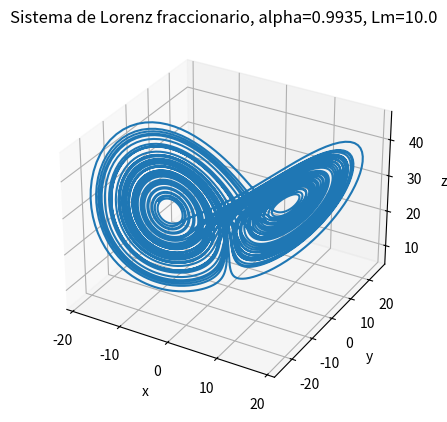
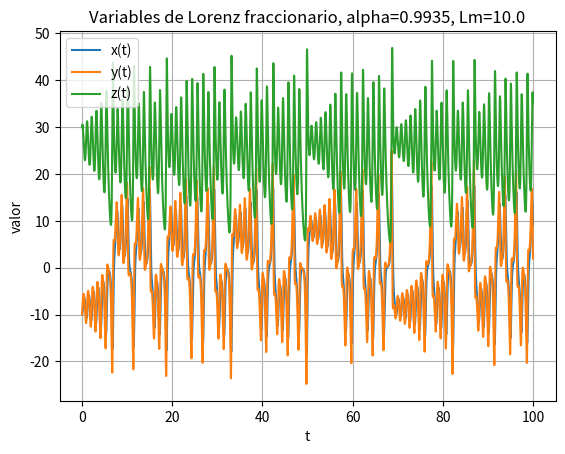

Write the Python code that produced these figures, in order.
import numpy as np
from scipy.special import gamma
import matplotlib.pyplot as plt

###############################################################################
# PARÁMETROS Y CONSTANTES EFORK
###############################################################################

N1 = 10000              # número de pasos de tiempo
T = 100.0               # tiempo total de simulación
alpha = 0.9935          # orden fraccionario
h = T / N1              # paso de integración
ha = h**alpha           # h^alpha

# Parámetro para "memoria corta"
Lm = 10.0
nu = int(Lm / h)        # número de pasos que abarca la memoria

c2 = (1.0/(2*gamma(1+alpha)))**(1.0/alpha)
c3 = (1.0/(4*gamma(1+alpha)))**(1.0/alpha)

a21 = 1.0/(2*gamma(alpha+1)**2)
a31 = ( gamma(alpha+1)**2 * gamma(2*alpha+1) + 2*gamma(2*alpha+1)**2 - gamma(3*alpha+1) ) / ( 4*gamma(alpha+1)**2 * (2*gamma(2*alpha+1)**2 - gamma(3*alpha+1)) )
a32 = - gamma(2*alpha+1) / ( 4*(2*gamma(2*alpha+1)**2 - gamma(3*alpha+1)) )

w1 = (8.0*gamma(1+alpha)**3 * gamma(1+2*alpha)**2 - 6.0*gamma(1+alpha)**3 * gamma(1+3*alpha) + gamma(1+2*alpha)*gamma(1+3*alpha)) / (gamma(1+alpha)*gamma(1+2*alpha)*gamma(1+3*alpha))
w2 = 2.0*gamma(1+alpha)**2 * (4.0*gamma(1+2*alpha)**2 - gamma(1+3*alpha)) / (gamma(1+2*alpha)*gamma(1+3*alpha))
w3 = -8.0*gamma(1+alpha)**2 * (2.0*gamma(1+2*alpha)**2 - gamma(1+3*alpha)) / (gamma(1+2*alpha)*gamma(1+3*alpha))

###############################################################################
# SISTEMA DE LORENZ FRACCIONARIO
###############################################################################

sigma = 10.0
rho   = 28.0
beta  = 8.0 / 3.0

def lorenz_system(x, y, z):
    """Calcula el lado derecho del sistema de Lorenz"""
    dx = sigma*(y - x)
    dy = x*(rho - z) - y
    dz = x*y - beta*z
    return np.array([dx, dy, dz])

###############################################################################
# FUNCIONES PARA EL MÉTODO DE GRÜNWALD-LETNIKOV
###############################################################################
# Versión vectorizada del término de memoria
def memory_fractional(k, t, arr, vtn, h, alpha, nu):
    """
    Computa el término de memoria para una variable 'arr' (vxn, vyn o vzn)
    de forma vectorizada, eliminando el bucle for interno.
    """
    start_idx = max(0, k - nu)
    idx = np.arange(start_idx, k)
    t0 = vtn[idx]
    t1 = vtn[idx+1]
    v1 = (t - t0)**(1.0 - alpha)
    v2 = (t - t1)**(1.0 - alpha)
    denom = h * gamma(2.0 - alpha)
    a = (arr[idx+1] - arr[idx]) / denom
    return np.sum(a * (v1 - v2))

def fn_lorenz(k, t, x, y, z, vtn, vxn, vyn, vzn, h, alpha, nu):
    """
    Calcula la función del sistema de Lorenz incluyendo el término de memoria.
    """
    dxdt, dydt, dzdt = lorenz_system(x, y, z)
    mem_x = memory_fractional(k, t, vxn, vtn, h, alpha, nu)
    mem_y = memory_fractional(k, t, vyn, vtn, h, alpha, nu)
    mem_z = memory_fractional(k, t, vzn, vtn, h, alpha, nu)
    fx = dxdt - mem_x
    fy = dydt - mem_y
    fz = dzdt - mem_z
    return np.array([fx, fy, fz])

###############################################################################
# SIMULACIÓN DEL SISTEMA
###############################################################################

# Inicialización de las variables (memoria para t, x, y, z)
vtn = np.zeros(N1+1)
vxn = np.zeros(N1+1)
vyn = np.zeros(N1+1)
vzn = np.zeros(N1+1)

# Condiciones iniciales
x0, y0, z0 = -10, -10, 30
vtn[0] = 0.0
vxn[0] = x0
vyn[0] = y0
vzn[0] = z0

# Primer paso (n = 0) sin incluir memoria
n = 0
tn = 0.0
x_n, y_n, z_n = x0, y0, z0

K1 = ha * lorenz_system(x_n, y_n, z_n)
K2 = ha * lorenz_system(x_n + a21*K1[0],
                        y_n + a21*K1[1],
                        z_n + a21*K1[2])
K3 = ha * lorenz_system(x_n + a31*K2[0] + a32*K1[0],
                        y_n + a31*K2[1] + a32*K1[1],
                        z_n + a31*K2[2] + a32*K1[2])

x_n1 = x_n + w1*K1[0] + w2*K2[0] + w3*K3[0]
y_n1 = y_n + w1*K1[1] + w2*K2[1] + w3*K3[1]
z_n1 = z_n + w1*K1[2] + w2*K2[2] + w3*K3[2]

tn1 = (n+1)*h
vtn[n+1] = tn1
vxn[n+1] = x_n1
vyn[n+1] = y_n1
vzn[n+1] = z_n1

x_n, y_n, z_n = x_n1, y_n1, z_n1

# Bucle principal para n > 0
for n in range(1, N1):
    tn = n * h

    # Se calculan K1, K2 y K3 incluyendo el término de memoria
    K1 = ha * fn_lorenz(n, tn, x_n, y_n, z_n, vtn, vxn, vyn, vzn, h, alpha, nu)
    K2 = ha * fn_lorenz(n, tn + c2*h,
                         x_n + a21*K1[0],
                         y_n + a21*K1[1],
                         z_n + a21*K1[2],
                         vtn, vxn, vyn, vzn, h, alpha, nu)
    K3 = ha * fn_lorenz(n, tn + c3*h,
                         x_n + a31*K2[0] + a32*K1[0],
                         y_n + a31*K2[1] + a32*K1[1],
                         z_n + a31*K2[2] + a32*K1[2],
                         vtn, vxn, vyn, vzn, h, alpha, nu)

    x_n1 = x_n + w1*K1[0] + w2*K2[0] + w3*K3[0]
    #y_n1 = y_n + w1*K1[1] + w2*K2[1] + w3*K2[1] if False else None  # <- Nota: corregir error tipográfico si ocurre
    y_n1 = y_n + w1*K1[1] + w2*K2[1] + w3*K3[1]
    z_n1 = z_n + w1*K1[2] + w2*K2[2] + w3*K3[2]

    tn1 = (n+1)*h
    vtn[n+1] = tn1
    vxn[n+1] = x_n1
    vyn[n+1] = y_n1
    vzn[n+1] = z_n1

    x_n, y_n, z_n = x_n1, y_n1, z_n1

# Guardar los resultados en un archivo de texto
ruta = r'D:\INAOE\Doctorado\STM32\EFORK_short_optimized.txt'
datos = np.column_stack((vtn, vxn, vyn, vzn))
np.savetxt(ruta, datos, delimiter='\t', header='t\tx\ty\tz', comments='')
print(f"Soluciones guardadas en: {ruta}")

###############################################################################
# GRÁFICAS
###############################################################################
print("Simulación finalizada. Graficando resultados...")

fig = plt.figure()
ax = fig.add_subplot(projection='3d')
ax.plot(vxn, vyn, vzn)
ax.set_title(f'Sistema de Lorenz fraccionario, alpha={alpha}, Lm={Lm}')
ax.set_xlabel('x')
ax.set_ylabel('y')
ax.set_zlabel('z')
plt.show()

plt.figure()
plt.plot(vtn, vxn, label='x(t)')
plt.plot(vtn, vyn, label='y(t)')
plt.plot(vtn, vzn, label='z(t)')
plt.title(f'Variables de Lorenz fraccionario, alpha={alpha}, Lm={Lm}')
plt.xlabel('t')
plt.ylabel('valor')
plt.grid(True)
plt.legend()
plt.show()
